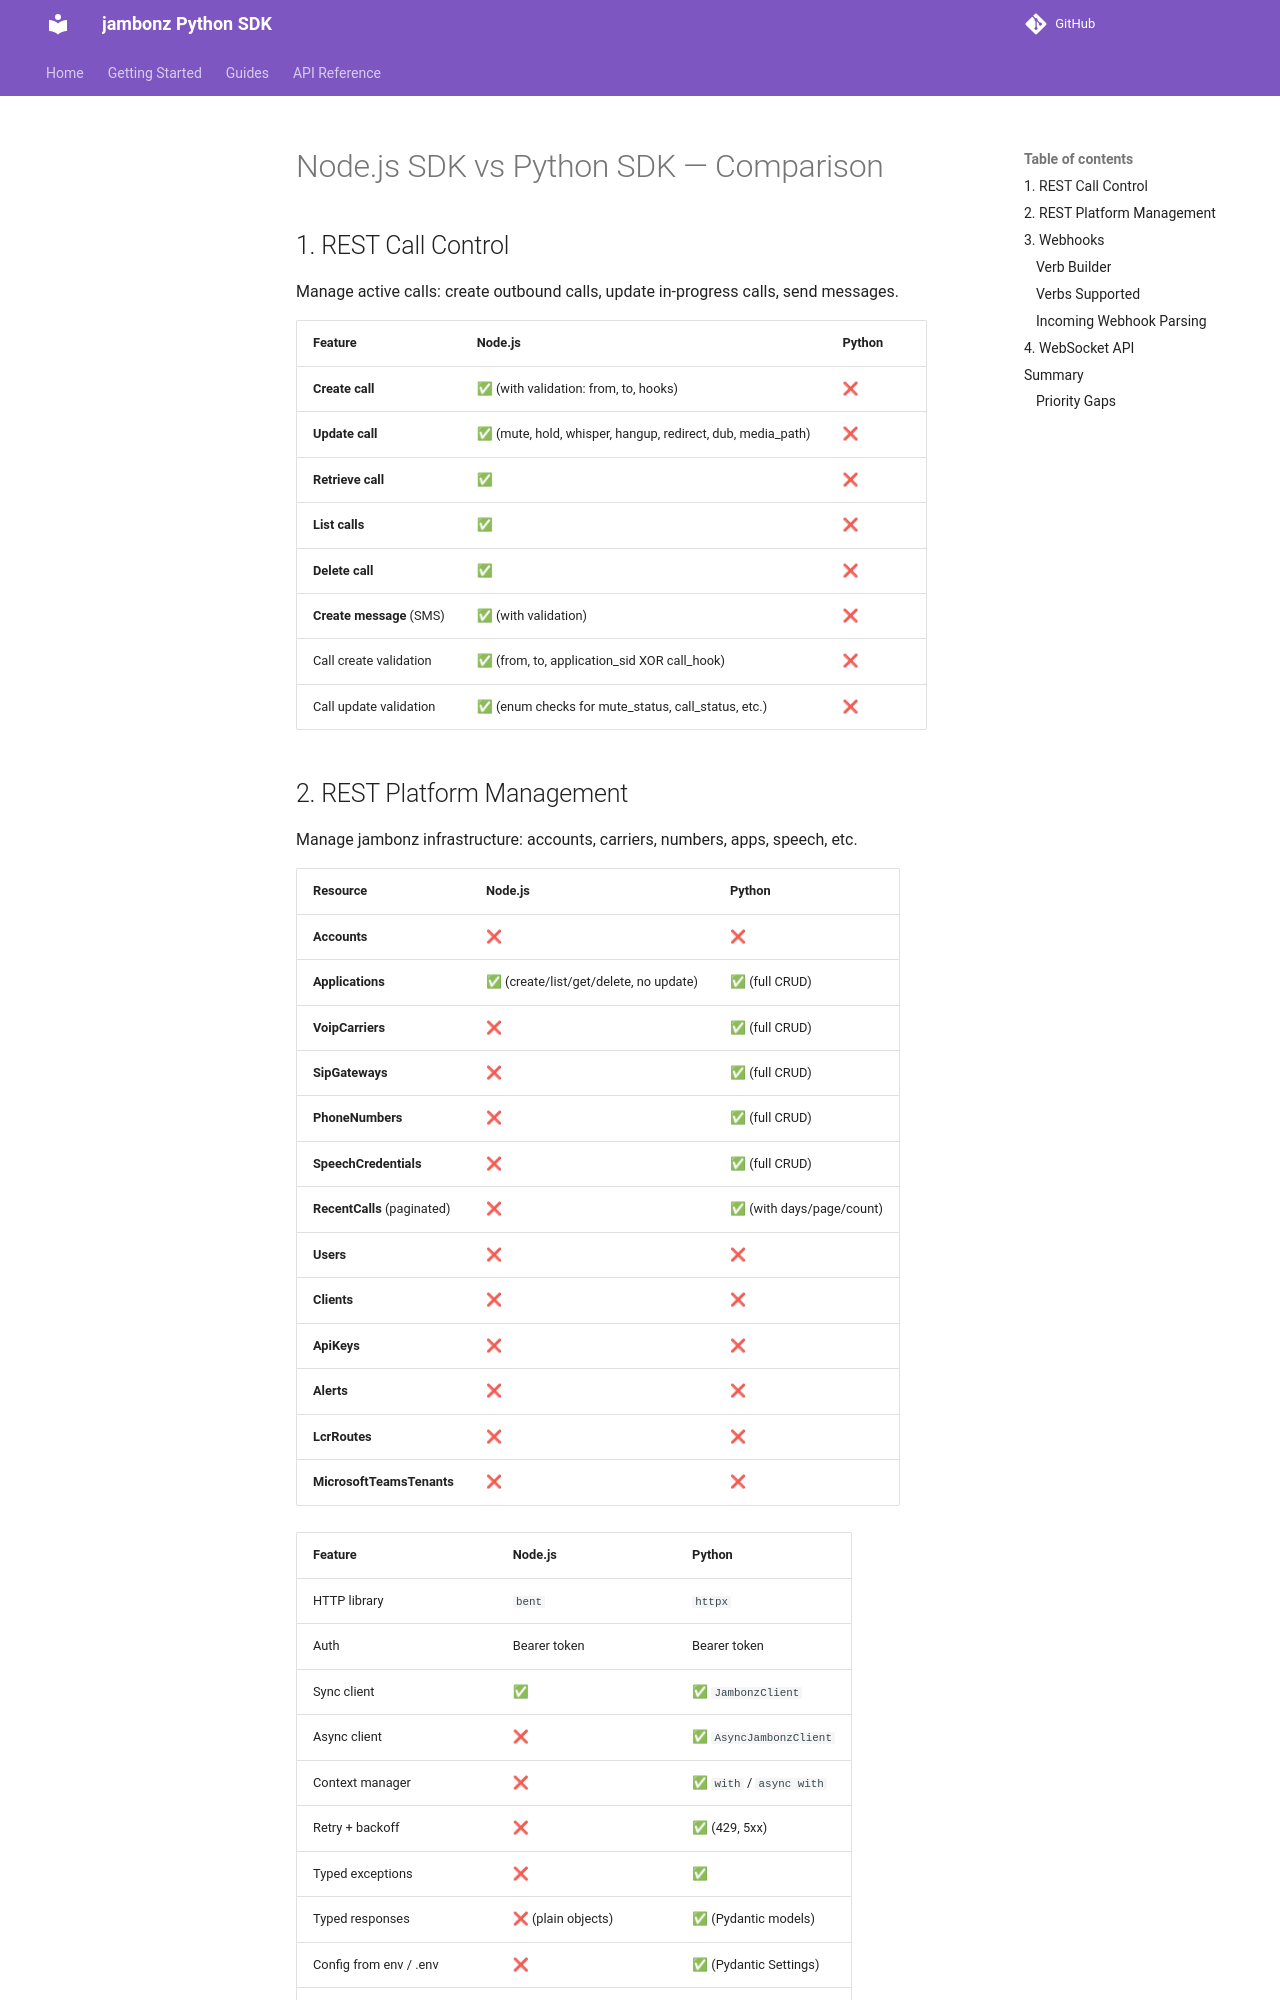

repository: JavierSanchezCastro/jambonz-sdk · page: node_vs_python/index.html · generator: mkdocs

# Node.js SDK vs Python SDK — Comparison

## 1. REST Call Control

Manage active calls: create outbound calls, update in-progress calls, send messages.

| Feature | Node.js | Python |
|---|---|---|
| **Create call** | ✅ (with validation: from, to, hooks) | ❌ |
| **Update call** | ✅ (mute, hold, whisper, hangup, redirect, dub, media_path) | ❌ |
| **Retrieve call** | ✅ | ❌ |
| **List calls** | ✅ | ❌ |
| **Delete call** | ✅ | ❌ |
| **Create message** (SMS) | ✅ (with validation) | ❌ |
| Call create validation | ✅ (from, to, application_sid XOR call_hook) | ❌ |
| Call update validation | ✅ (enum checks for mute_status, call_status, etc.) | ❌ |
